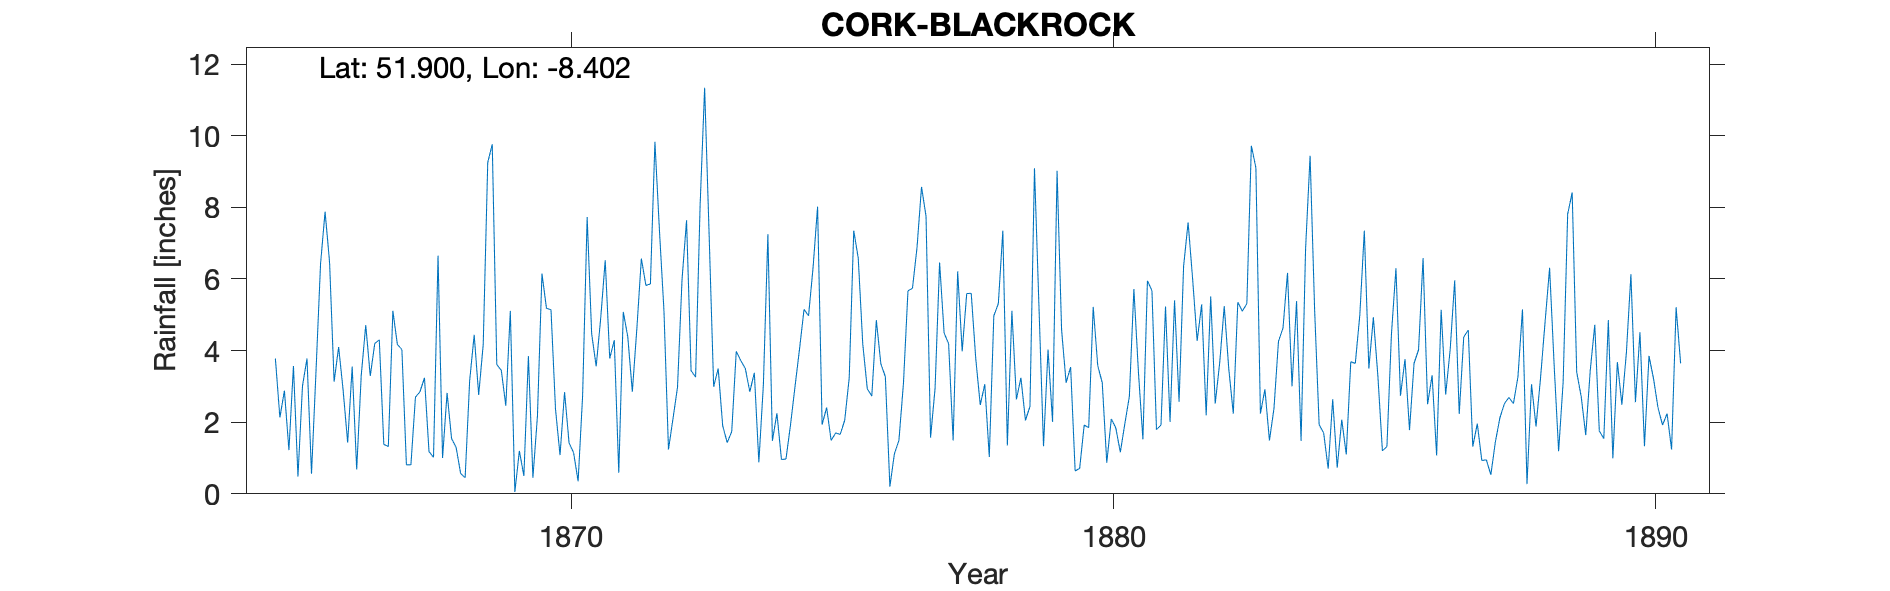

The file beside this chart, header and first rows:
CORK BLACKROCK, , , , , , , , , , , , , , , , , , , , , , , 
Grid ref, IW7236571984, Long, -8.402, Lat, 51.9, Elevation, 30, ft, , , , , , , , , , , , , , , 
Station no, RR1844, , , , , , , , , , , , , , , , , , , , , , 
, 1860, 1861, 1862, 1863, 1864, 1865, 1866, 1867, 1868, 1869, 1870, 1871, 1872, 1873, 1874, 1875, 1876, 1877, 1878, 1879, 1880, 1881, 1882
January, , , , , , 3.78, 6.46, 1.38, 6.65, 9.76, 5.18, 4.9, 9.83, 7.22, 3.04, 8.02, 2.73, 7.75, 2.48, 9.09, 1.85, 1.52, 4.27
February, , , , , , 2.13, 3.13, 1.32, 1, 3.61, 5.14, 6.52, 7.36, 2.99, 7.25, 1.93, 4.85, 1.57, 3.06, 5.2, 5.22, 5.95, 5.29
March, , , , , , 2.88, 4.1, 5.11, 2.82, 3.45, 2.36, 3.78, 5.11, 3.5, 1.48, 2.41, 3.63, 2.94, 1.03, 1.33, 3.58, 5.67, 2.19
April, , , , , , 1.22, 2.89, 4.17, 1.54, 2.46, 1.08, 4.29, 1.24, 1.9, 2.25, 1.49, 3.27, 6.46, 4.97, 4.03, 3.1, 1.79, 5.51
May, , , , , , 3.57, 1.43, 4.03, 1.3, 5.11, 2.84, 0.59, 2.1, 1.43, 0.96, 1.7, 0.2, 4.49, 5.31, 2.01, 0.87, 1.92, 2.52
June, , , , , , 0.48, 3.55, 0.81, 0.57, 0.05, 1.42, 5.08, 2.98, 1.74, 0.97, 1.66, 1.12, 4.19, 7.35, 9.02, 2.09, 5.23, 3.67
July, , , , , , 3.01, 0.68, 0.81, 0.45, 1.2, 1.15, 4.38, 5.98, 3.98, 1.92, 2.05, 1.49, 1.49, 1.35, 4.58, 1.84, 2.01, 5.24
August, , , , , , 3.78, 3.3, 2.7, 3.16, 0.5, 0.35, 2.85, 7.64, 3.72, 2.99, 3.24, 3.08, 6.21, 5.11, 3.1, 1.16, 5.4, 3.49
September, , , , , , 0.56, 4.71, 2.85, 4.44, 3.85, 2.75, 4.61, 3.44, 3.5, 4.04, 7.35, 5.67, 3.98, 2.64, 3.54, 1.96, 2.57, 2.24
October, , , , , , 3.44, 3.29, 3.24, 2.76, 0.45, 7.73, 6.57, 3.26, 2.85, 5.15, 6.58, 5.74, 5.59, 3.24, 0.64, 2.72, 6.35, 5.35
November, , , , , , 6.42, 4.2, 1.18, 4.17, 2.17, 4.47, 5.82, 8.05, 3.38, 4.97, 4.18, 6.87, 5.6, 2.05, 0.71, 5.72, 7.58, 5.1
December, , , , , , 7.88, 4.3, 1.02, 9.25, 6.15, 3.56, 5.86, 11.34, 0.88, 6.32, 2.93, 8.57, 3.78, 2.44, 1.92, 3.41, 6, 5.31
Total, , , , , , 39.15, 42.04, 28.62, 38.11, 38.76, 38.03, 55.25, 68.33, 37.09, 41.34, 43.54, 47.22, 54.05, 41.03, 45.17, 33.52, 51.99, 50.18
Nothing on record to suggest better loca…, , , , , , , , , , , , , , , , , , , , , , , 
Using these NGR for Blackrock Observator…, , , , , , , , , , , , , , , , , , , , , , , 
